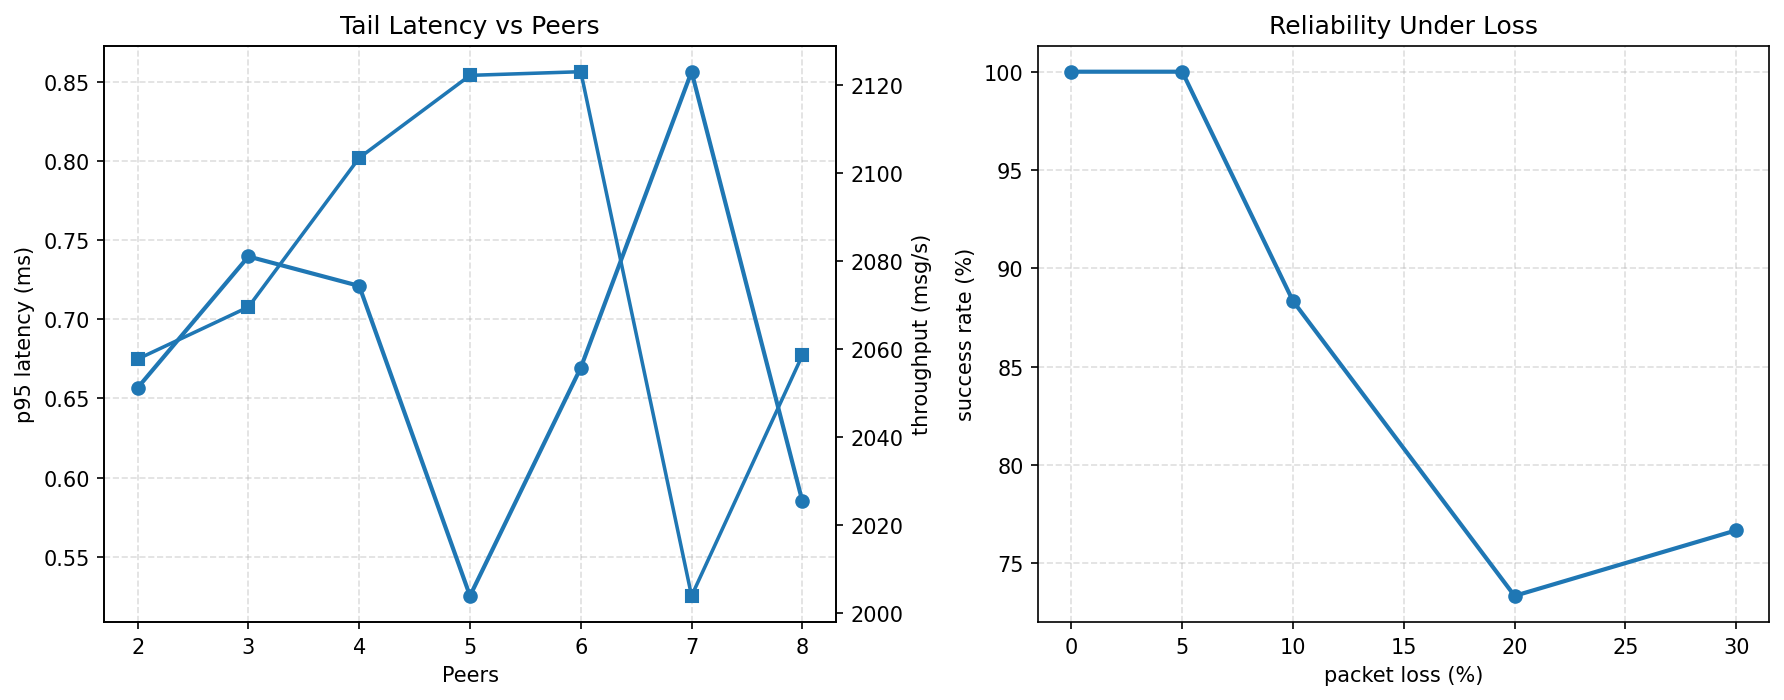

The data file committed next to this chart (first rows):
mode, peers, loss_rate, avg_ms, p50_ms, p95_ms, min_ms, max_ms, stddev_ms, success_rate, throughput_mps, samples, attempts, successes, jitter_ms
scalability, 2, , 0.4506, 0.4194, 0.6567, 0.3851, 1.035, 0.1049, 1.0, 2058, 60, 60, 60, 
scalability, 3, , 0.4426, 0.3988, 0.7398, 0.3639, 1.101, 0.1395, 1.0, 2070, 60, 60, 60, 
scalability, 4, , 0.4398, 0.3954, 0.7211, 0.3608, 1.077, 0.1388, 1.0, 2103, 60, 60, 60, 
scalability, 5, , 0.4348, 0.4116, 0.5252, 0.3839, 1.045, 0.1014, 1.0, 2122, 60, 60, 60, 
scalability, 6, , 0.4345, 0.4026, 0.6694, 0.3619, 0.8333, 0.08861, 1.0, 2123, 60, 60, 60, 
scalability, 7, , 0.4612, 0.4042, 0.8566, 0.3573, 1.183, 0.1695, 1.0, 2004, 60, 60, 60, 
scalability, 8, , 0.4481, 0.4092, 0.585, 0.3822, 1.064, 0.128, 1.0, 2059, 60, 60, 60, 
reliability, 8, 0.0, 27.82, 30.66, 46.81, 14.87, 47.21, 11.97, 1.0, 35.89, 60, 60, 60, 35.0
reliability, 8, 0.05, 26.54, 30.42, 46.32, 14.74, 47.49, 10.18, 1.0, 38.61, 60, 60, 60, 35.0
reliability, 8, 0.1, 25.39, 30.46, 45.91, 14.59, 47.09, 10.1, 0.8833, 34.31, 53, 60, 53, 35.0
reliability, 8, 0.2, 24.73, 15.95, 46.79, 14.9, 47.59, 11.72, 0.7333, 28.35, 44, 60, 44, 35.0
reliability, 8, 0.3, 26.94, 30.71, 46.02, 14.8, 46.53, 9.795, 0.7667, 29.51, 46, 60, 46, 35.0
